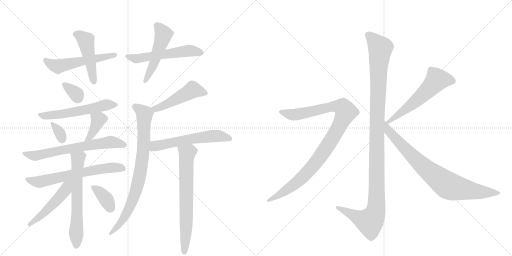
t = 0.00 s
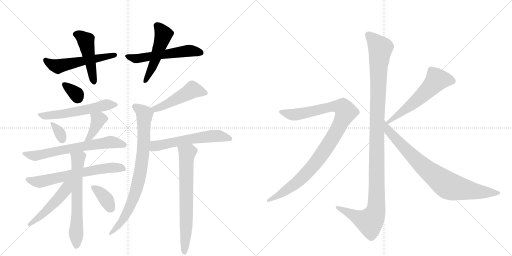
t = 3.10 s
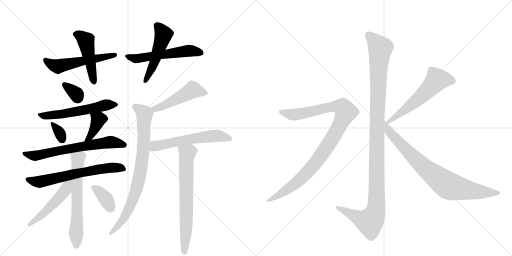
t = 6.21 s
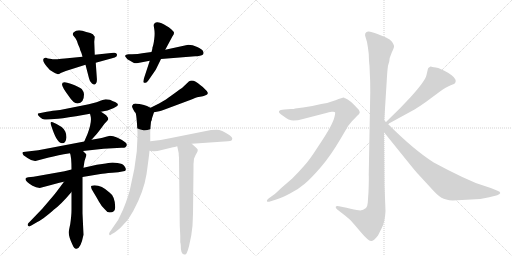
t = 9.31 s
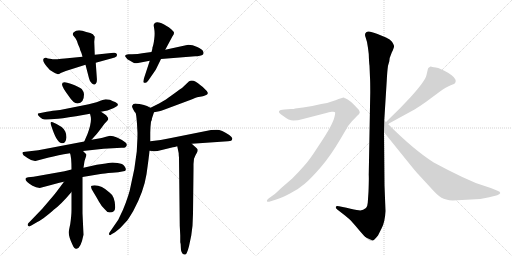
t = 12.42 s
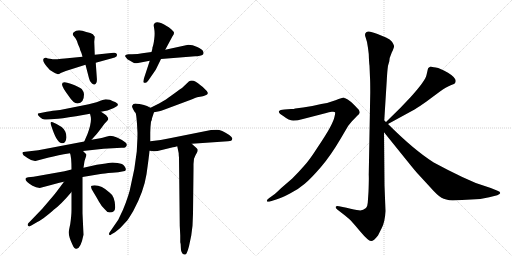
t = 15.52 s

The animated SVG that drew these frames (rendered in a browser with its animation timeline set to each time). Animation: 21 CSS @keyframes rules; one cycle of 15.52 s.

<svg version="1.1" viewBox="0 0 2048 1024" xmlns="http://www.w3.org/2000/svg">
  <g stroke="lightgray" stroke-dasharray="1,1" stroke-width="1" transform="scale(4, 4)">
    <line x1="0" y1="0" x2="256" y2="256"></line>
    <line x1="256" y1="0" x2="0" y2="256"></line>
    <line x1="128" y1="0" x2="128" y2="256"></line>
    <line x1="0" y1="128" x2="256" y2="128"></line>
    <line x1="256" y1="0" x2="512" y2="256"></line>
    <line x1="512" y1="0" x2="256" y2="256"></line>
    <line x1="384" y1="0" x2="384" y2="256"></line>
    <line x1="256" y1="128" x2="512" y2="128"></line>
  </g>
<g transform="scale(1, -1) translate(0, -850)">
   <style type="text/css">
    @keyframes keyframes0 {
      from {
       stroke: black;
       stroke-dashoffset: 543;
       stroke-width: 128;
       }
       64% {
       animation-timing-function: step-end;
       stroke: black;
       stroke-dashoffset: 0;
       stroke-width: 128;
       }
       to {
       stroke: black;
       stroke-width: 1024;
       }
       }
       #make-me-a-hanzi-animation-0 {
         animation: keyframes0 0.691895s both;
         animation-delay: 0.000000s;
         animation-timing-function: linear;
       }
    @keyframes keyframes1 {
      from {
       stroke: black;
       stroke-dashoffset: 470;
       stroke-width: 128;
       }
       60% {
       animation-timing-function: step-end;
       stroke: black;
       stroke-dashoffset: 0;
       stroke-width: 128;
       }
       to {
       stroke: black;
       stroke-width: 1024;
       }
       }
       #make-me-a-hanzi-animation-1 {
         animation: keyframes1 0.632487s both;
         animation-delay: 0.691895s;
         animation-timing-function: linear;
       }
    @keyframes keyframes2 {
      from {
       stroke: black;
       stroke-dashoffset: 552;
       stroke-width: 128;
       }
       64% {
       animation-timing-function: step-end;
       stroke: black;
       stroke-dashoffset: 0;
       stroke-width: 128;
       }
       to {
       stroke: black;
       stroke-width: 1024;
       }
       }
       #make-me-a-hanzi-animation-2 {
         animation: keyframes2 0.699219s both;
         animation-delay: 1.324382s;
         animation-timing-function: linear;
       }
    @keyframes keyframes3 {
      from {
       stroke: black;
       stroke-dashoffset: 505;
       stroke-width: 128;
       }
       62% {
       animation-timing-function: step-end;
       stroke: black;
       stroke-dashoffset: 0;
       stroke-width: 128;
       }
       to {
       stroke: black;
       stroke-width: 1024;
       }
       }
       #make-me-a-hanzi-animation-3 {
         animation: keyframes3 0.660970s both;
         animation-delay: 2.023600s;
         animation-timing-function: linear;
       }
    @keyframes keyframes4 {
      from {
       stroke: black;
       stroke-dashoffset: 333;
       stroke-width: 128;
       }
       52% {
       animation-timing-function: step-end;
       stroke: black;
       stroke-dashoffset: 0;
       stroke-width: 128;
       }
       to {
       stroke: black;
       stroke-width: 1024;
       }
       }
       #make-me-a-hanzi-animation-4 {
         animation: keyframes4 0.520996s both;
         animation-delay: 2.684570s;
         animation-timing-function: linear;
       }
    @keyframes keyframes5 {
      from {
       stroke: black;
       stroke-dashoffset: 561;
       stroke-width: 128;
       }
       65% {
       animation-timing-function: step-end;
       stroke: black;
       stroke-dashoffset: 0;
       stroke-width: 128;
       }
       to {
       stroke: black;
       stroke-width: 1024;
       }
       }
       #make-me-a-hanzi-animation-5 {
         animation: keyframes5 0.706543s both;
         animation-delay: 3.205566s;
         animation-timing-function: linear;
       }
    @keyframes keyframes6 {
      from {
       stroke: black;
       stroke-dashoffset: 323;
       stroke-width: 128;
       }
       51% {
       animation-timing-function: step-end;
       stroke: black;
       stroke-dashoffset: 0;
       stroke-width: 128;
       }
       to {
       stroke: black;
       stroke-width: 1024;
       }
       }
       #make-me-a-hanzi-animation-6 {
         animation: keyframes6 0.512858s both;
         animation-delay: 3.912109s;
         animation-timing-function: linear;
       }
    @keyframes keyframes7 {
      from {
       stroke: black;
       stroke-dashoffset: 387;
       stroke-width: 128;
       }
       56% {
       animation-timing-function: step-end;
       stroke: black;
       stroke-dashoffset: 0;
       stroke-width: 128;
       }
       to {
       stroke: black;
       stroke-width: 1024;
       }
       }
       #make-me-a-hanzi-animation-7 {
         animation: keyframes7 0.564941s both;
         animation-delay: 4.424967s;
         animation-timing-function: linear;
       }
    @keyframes keyframes8 {
      from {
       stroke: black;
       stroke-dashoffset: 662;
       stroke-width: 128;
       }
       68% {
       animation-timing-function: step-end;
       stroke: black;
       stroke-dashoffset: 0;
       stroke-width: 128;
       }
       to {
       stroke: black;
       stroke-width: 1024;
       }
       }
       #make-me-a-hanzi-animation-8 {
         animation: keyframes8 0.788737s both;
         animation-delay: 4.989909s;
         animation-timing-function: linear;
       }
    @keyframes keyframes9 {
      from {
       stroke: black;
       stroke-dashoffset: 645;
       stroke-width: 128;
       }
       68% {
       animation-timing-function: step-end;
       stroke: black;
       stroke-dashoffset: 0;
       stroke-width: 128;
       }
       to {
       stroke: black;
       stroke-width: 1024;
       }
       }
       #make-me-a-hanzi-animation-9 {
         animation: keyframes9 0.774902s both;
         animation-delay: 5.778646s;
         animation-timing-function: linear;
       }
    @keyframes keyframes10 {
      from {
       stroke: black;
       stroke-dashoffset: 636;
       stroke-width: 128;
       }
       67% {
       animation-timing-function: step-end;
       stroke: black;
       stroke-dashoffset: 0;
       stroke-width: 128;
       }
       to {
       stroke: black;
       stroke-width: 1024;
       }
       }
       #make-me-a-hanzi-animation-10 {
         animation: keyframes10 0.767578s both;
         animation-delay: 6.553548s;
         animation-timing-function: linear;
       }
    @keyframes keyframes11 {
      from {
       stroke: black;
       stroke-dashoffset: 497;
       stroke-width: 128;
       }
       62% {
       animation-timing-function: step-end;
       stroke: black;
       stroke-dashoffset: 0;
       stroke-width: 128;
       }
       to {
       stroke: black;
       stroke-width: 1024;
       }
       }
       #make-me-a-hanzi-animation-11 {
         animation: keyframes11 0.654460s both;
         animation-delay: 7.321126s;
         animation-timing-function: linear;
       }
    @keyframes keyframes12 {
      from {
       stroke: black;
       stroke-dashoffset: 363;
       stroke-width: 128;
       }
       54% {
       animation-timing-function: step-end;
       stroke: black;
       stroke-dashoffset: 0;
       stroke-width: 128;
       }
       to {
       stroke: black;
       stroke-width: 1024;
       }
       }
       #make-me-a-hanzi-animation-12 {
         animation: keyframes12 0.545410s both;
         animation-delay: 7.975586s;
         animation-timing-function: linear;
       }
    @keyframes keyframes13 {
      from {
       stroke: black;
       stroke-dashoffset: 488;
       stroke-width: 128;
       }
       61% {
       animation-timing-function: step-end;
       stroke: black;
       stroke-dashoffset: 0;
       stroke-width: 128;
       }
       to {
       stroke: black;
       stroke-width: 1024;
       }
       }
       #make-me-a-hanzi-animation-13 {
         animation: keyframes13 0.647135s both;
         animation-delay: 8.520996s;
         animation-timing-function: linear;
       }
    @keyframes keyframes14 {
      from {
       stroke: black;
       stroke-dashoffset: 817;
       stroke-width: 128;
       }
       73% {
       animation-timing-function: step-end;
       stroke: black;
       stroke-dashoffset: 0;
       stroke-width: 128;
       }
       to {
       stroke: black;
       stroke-width: 1024;
       }
       }
       #make-me-a-hanzi-animation-14 {
         animation: keyframes14 0.914876s both;
         animation-delay: 9.168132s;
         animation-timing-function: linear;
       }
    @keyframes keyframes15 {
      from {
       stroke: black;
       stroke-dashoffset: 581;
       stroke-width: 128;
       }
       65% {
       animation-timing-function: step-end;
       stroke: black;
       stroke-dashoffset: 0;
       stroke-width: 128;
       }
       to {
       stroke: black;
       stroke-width: 1024;
       }
       }
       #make-me-a-hanzi-animation-15 {
         animation: keyframes15 0.722819s both;
         animation-delay: 10.083008s;
         animation-timing-function: linear;
       }
    @keyframes keyframes16 {
      from {
       stroke: black;
       stroke-dashoffset: 689;
       stroke-width: 128;
       }
       69% {
       animation-timing-function: step-end;
       stroke: black;
       stroke-dashoffset: 0;
       stroke-width: 128;
       }
       to {
       stroke: black;
       stroke-width: 1024;
       }
       }
       #make-me-a-hanzi-animation-16 {
         animation: keyframes16 0.810710s both;
         animation-delay: 10.805827s;
         animation-timing-function: linear;
       }
    @keyframes keyframes17 {
      from {
       stroke: black;
       stroke-dashoffset: 1170;
       stroke-width: 128;
       }
       79% {
       animation-timing-function: step-end;
       stroke: black;
       stroke-dashoffset: 0;
       stroke-width: 128;
       }
       to {
       stroke: black;
       stroke-width: 1024;
       }
       }
       #make-me-a-hanzi-animation-17 {
         animation: keyframes17 1.202148s both;
         animation-delay: 11.616536s;
         animation-timing-function: linear;
       }
    @keyframes keyframes18 {
      from {
       stroke: black;
       stroke-dashoffset: 1010;
       stroke-width: 128;
       }
       77% {
       animation-timing-function: step-end;
       stroke: black;
       stroke-dashoffset: 0;
       stroke-width: 128;
       }
       to {
       stroke: black;
       stroke-width: 1024;
       }
       }
       #make-me-a-hanzi-animation-18 {
         animation: keyframes18 1.071940s both;
         animation-delay: 12.818685s;
         animation-timing-function: linear;
       }
    @keyframes keyframes19 {
      from {
       stroke: black;
       stroke-dashoffset: 575;
       stroke-width: 128;
       }
       65% {
       animation-timing-function: step-end;
       stroke: black;
       stroke-dashoffset: 0;
       stroke-width: 128;
       }
       to {
       stroke: black;
       stroke-width: 1024;
       }
       }
       #make-me-a-hanzi-animation-19 {
         animation: keyframes19 0.717936s both;
         animation-delay: 13.890625s;
         animation-timing-function: linear;
       }
    @keyframes keyframes20 {
      from {
       stroke: black;
       stroke-dashoffset: 812;
       stroke-width: 128;
       }
       73% {
       animation-timing-function: step-end;
       stroke: black;
       stroke-dashoffset: 0;
       stroke-width: 128;
       }
       to {
       stroke: black;
       stroke-width: 1024;
       }
       }
       #make-me-a-hanzi-animation-20 {
         animation: keyframes20 0.910807s both;
         animation-delay: 14.608561s;
         animation-timing-function: linear;
       }
</style>
<path d="M 330 623 L 259 616 Q 231 613 226 613 L 211 613 Q 186 617 184 619 Q 178 619 176 617 Q 166 608 187 584 Q 197 569 214 561 Q 230 553 233 553 Q 235 553 243 558 L 263 566 L 342 591 L 383 599 L 459 620 Q 469 623 468 632 Q 466 641 454 639 L 379 631 L 330 623 Z" fill="lightgray"></path> 
<path d="M 295 721 Q 287 713 295 706 L 296 704 Q 301 699 303 695 Q 307 690 312 673 Q 319 659 321 649 Q 326 640 330 623 L 342 591 L 356 537 Q 359 523 367 517 Q 374 510 379 512 Q 390 515 387 542 L 383 599 L 379 631 L 377 683 L 379 703 Q 373 715 361 718 L 345 722 Q 311 736 295 721 Z" fill="lightgray"></path> 
<path d="M 547 597 L 599 607 L 644 614 L 781 625 Q 787 624 795 626 Q 823 628 810 649 Q 807 653 789 662 Q 770 671 753 671 L 661 651 L 606 642 L 569 637 Q 553 633 528 633 L 513 633 Q 503 632 501 628 Q 499 623 505 619 Q 509 612 515 610 L 534 599 Q 537 597 547 597 Z" fill="lightgray"></path> 
<path d="M 599 607 L 576 537 Q 572 522 574 521 Q 575 519 581 519 Q 585 517 594 529 L 623 571 L 644 614 L 661 651 L 690 705 Q 696 712 696 718 Q 696 723 686 732 Q 673 743 668 745 Q 657 752 644 758 Q 630 763 623 760 Q 616 756 615 751 Q 614 750 617 734 Q 620 718 617 694 Q 614 670 610 661 Q 610 654 606 642 L 599 607 Z" fill="lightgray"></path> 
<path d="M 248 513 Q 248 502 274 467 Q 294 436 310 436 Q 336 437 336 473 Q 336 482 327 494 Q 318 502 283 515 Q 248 528 248 513 Z" fill="lightgray"></path> 
<path d="M 240 410 L 222 408 Q 217 408 187 403 L 152 396 Q 148 391 160 381 Q 171 371 181 372 Q 191 373 217 374 Q 243 375 304 385 L 360 395 L 404 403 L 419 406 Q 433 409 435 410 L 453 417 Q 455 419 464 423 Q 484 434 452 445 Q 442 453 423 453 L 410 450 L 386 441 L 355 433 L 240 410 Z" fill="lightgray"></path> 
<path d="M 211 361 Q 198 365 204 350 Q 226 281 244 278 Q 254 275 260 282 Q 265 289 266 301 Q 266 313 261 324 Q 253 344 211 361 Z" fill="lightgray"></path> 
<path d="M 360 395 L 362 387 Q 369 365 350 314 L 337 284 C 325 256 345 270 366 291 Q 386 311 404 336 Q 421 360 429 367 Q 437 376 429 383 Q 427 388 419 393 L 404 403 C 379 420 353 424 360 395 Z" fill="lightgray"></path> 
<path d="M 337 284 L 153 249 L 101 243 Q 91 243 90 240 Q 89 236 94 229 L 110 218 Q 128 205 142 206 L 195 220 Q 211 224 255 233 L 280 237 L 332 246 L 414 255 L 486 259 Q 504 257 507 269 Q 508 275 502 280 Q 465 307 440 307 L 424 303 Q 408 298 401 297 L 366 291 L 337 284 Z" fill="lightgray"></path> 
<path d="M 286 172 L 258 165 L 134 143 L 113 141 Q 104 140 102 135 Q 101 124 130 107 Q 144 99 159 98 Q 223 116 256 123 L 330 142 L 402 154 Q 414 156 449 159 L 473 161 L 499 166 Q 503 167 503 172 Q 505 174 498 185 Q 491 196 470 198 L 450 200 Q 446 200 423 196 L 387 191 L 334 179 L 286 172 Z" fill="lightgray"></path> 
<path d="M 280 237 Q 286 224 286 172 L 286 82 L 286 11 Q 286 -11 281 -46 Q 275 -74 275 -78 Q 274 -96 290 -129 Q 297 -147 306 -145 Q 323 -145 334 -89 L 330 -3 L 330 142 L 334 179 L 337 199 Q 337 204 342 218 Q 347 231 345 233 L 332 246 C 311 267 272 266 280 237 Z" fill="lightgray"></path> 
<path d="M 256 123 Q 219 73 215 69 L 169 15 L 120 -36 Q 109 -45 111 -51 Q 114 -60 127 -51 L 151 -37 Q 162 -32 184 -15 Q 206 2 215 11 Q 243 31 286 82 C 330 134 282 158 256 123 Z" fill="lightgray"></path> 
<path d="M 364 103 Q 364 94 375 79 Q 385 63 396 43 Q 407 23 419 13 Q 428 0 439 0 Q 460 0 461 21 Q 460 65 438 80 Q 407 109 378 109 Q 364 109 364 103 Z" fill="lightgray"></path> 
<path d="M 616 401 L 637 405 Q 643 406 656 411 L 758 449 Q 773 454 780 458 Q 787 461 800 463 Q 813 464 820 468 Q 833 472 831 479 Q 829 486 820 493 Q 814 501 802 509 Q 777 532 761 527 Q 756 526 748 517 L 728 498 Q 722 495 708 484 L 669 456 Q 660 449 638 437 L 602 419 C 575 406 587 395 616 401 Z" fill="lightgray"></path> 
<path d="M 601 285 L 601 318 Q 601 341 604 363 Q 608 371 608 377 L 616 401 C 619 410 619 410 602 419 L 590 425 Q 588 427 572 431 Q 556 435 548 435 Q 534 439 528 426 Q 528 421 533 412 Q 538 402 542 399 Q 545 395 548 355 L 550 318 Q 550 295 549 284 L 547 244 Q 540 176 523 107 Q 517 72 492 11 L 473 -29 L 438 -80 Q 434 -86 438 -90 Q 441 -92 446 -87 L 460 -79 L 480 -63 L 508 -33 Q 512 -29 533 6 Q 575 83 586 153 Q 596 223 598 247 L 601 285 Z" fill="lightgray"></path> 
<path d="M 767 275 L 912 285 Q 929 285 929 295 Q 931 299 917 310 Q 886 331 867 331 Q 847 331 844 330 L 684 298 Q 643 289 601 285 C 571 282 568 251 598 247 L 608 246 Q 619 242 647 250 L 692 261 Q 698 261 709 265 L 767 275 Z" fill="lightgray"></path> 
<path d="M 774 194 L 776 215 Q 782 231 787 238 Q 791 245 791 250 Q 791 255 778 265 L 767 275 C 745 295 703 294 709 265 L 714 241 Q 715 239 715 230 L 716 219 L 719 -53 L 721 -92 L 721 -119 Q 722 -121 723 -130 Q 722 -168 738 -168 Q 743 -170 747 -162 Q 751 -154 756 -135 L 765 -92 L 770 -53 L 772 -5 L 774 175 L 774 194 Z" fill="lightgray"></path> 
<path d="M 1537 368 L 1547 528 Q 1549 566 1552 587 L 1557 604 Q 1557 618 1567 640 Q 1578 662 1576 667 Q 1575 672 1568 683 Q 1561 693 1544 700 L 1510 714 Q 1476 728 1469 723 Q 1465 722 1461 716 Q 1459 709 1462 702 L 1468 682 Q 1472 661 1475 634 Q 1476 601 1478 587 L 1480 539 Q 1481 524 1481 480 L 1475 152 Q 1476 135 1474 83 L 1471 39 Q 1470 24 1464 18 Q 1450 6 1435 9 Q 1421 11 1386 19 L 1356 25 Q 1346 28 1343 23 Q 1341 18 1349 12 L 1380 -12 Q 1401 -29 1405 -34 Q 1410 -39 1441 -76 Q 1473 -114 1484 -114 Q 1494 -115 1512 -92 L 1527 -62 Q 1540 -37 1542 6 L 1538 109 L 1536 321 L 1537 368 Z" fill="lightgray"></path> 
<path d="M 1083 45 L 1105 52 Q 1126 58 1160 76 Q 1195 94 1219 115 Q 1244 136 1283 181 Q 1322 226 1363 296 L 1393 347 L 1407 364 L 1429 387 Q 1437 394 1439 399 Q 1439 406 1435 411 Q 1431 416 1416 431 Q 1402 445 1391 452 L 1381 457 Q 1379 457 1377 459 L 1375 460 Q 1370 460 1342 449 Q 1314 438 1285 434 Q 1250 425 1212 420 L 1181 416 Q 1176 414 1164 414 L 1138 412 Q 1120 411 1116 405 Q 1113 398 1133 386 Q 1156 368 1173 368 Q 1191 368 1212 374 L 1305 398 Q 1315 402 1327 403 Q 1339 404 1340 401 Q 1342 398 1338 383 Q 1335 368 1320 340 Q 1305 312 1270 260 Q 1236 207 1215 185 Q 1195 162 1169 136 L 1125 98 Q 1098 72 1095 71 L 1077 58 Q 1065 49 1068 45 Q 1069 41 1083 45 Z" fill="lightgray"></path> 
<path d="M 1712 576 L 1706 550 Q 1701 526 1641 460 L 1601 418 L 1544 362 C 1523 341 1526 340 1552 354 L 1660 413 Q 1672 420 1706 444 L 1760 484 Q 1787 503 1803 509 Q 1820 515 1821 519 L 1823 526 Q 1823 540 1792 559 Q 1761 577 1743 580 Q 1726 582 1724 584 L 1722 584 Q 1712 578 1712 576 Z" fill="lightgray"></path> 
<path d="M 1544 362 L 1537 368 C 1515 388 1517 344 1536 321 L 1628 207 Q 1664 162 1674 152 L 1720 102 Q 1750 68 1766 59 Q 1782 50 1811 48 L 1921 54 L 1957 61 L 1989 69 Q 2001 74 2001 78 Q 2001 83 1990 87 L 1963 98 L 1903 118 L 1849 142 Q 1796 167 1735 200 Q 1656 250 1552 354 L 1544 362 Z" fill="lightgray"></path> 
      <clipPath id="make-me-a-hanzi-clip-0">
      <path d="M 330 623 L 259 616 Q 231 613 226 613 L 211 613 Q 186 617 184 619 Q 178 619 176 617 Q 166 608 187 584 Q 197 569 214 561 Q 230 553 233 553 Q 235 553 243 558 L 263 566 L 342 591 L 383 599 L 459 620 Q 469 623 468 632 Q 466 641 454 639 L 379 631 L 330 623 Z" fill="lightgray"></path>
      </clipPath>
      <path clip-path="url(#make-me-a-hanzi-clip-0)" d="M 182 610 L 207 592 L 231 585 L 458 630 " fill="none" id="make-me-a-hanzi-animation-0" stroke-dasharray="415 830" stroke-linecap="round"></path>

      <clipPath id="make-me-a-hanzi-clip-1">
      <path d="M 295 721 Q 287 713 295 706 L 296 704 Q 301 699 303 695 Q 307 690 312 673 Q 319 659 321 649 Q 326 640 330 623 L 342 591 L 356 537 Q 359 523 367 517 Q 374 510 379 512 Q 390 515 387 542 L 383 599 L 379 631 L 377 683 L 379 703 Q 373 715 361 718 L 345 722 Q 311 736 295 721 Z" fill="lightgray"></path>
      </clipPath>
      <path clip-path="url(#make-me-a-hanzi-clip-1)" d="M 306 714 L 343 687 L 376 522 " fill="none" id="make-me-a-hanzi-animation-1" stroke-dasharray="342 684" stroke-linecap="round"></path>

      <clipPath id="make-me-a-hanzi-clip-2">
      <path d="M 547 597 L 599 607 L 644 614 L 781 625 Q 787 624 795 626 Q 823 628 810 649 Q 807 653 789 662 Q 770 671 753 671 L 661 651 L 606 642 L 569 637 Q 553 633 528 633 L 513 633 Q 503 632 501 628 Q 499 623 505 619 Q 509 612 515 610 L 534 599 Q 537 597 547 597 Z" fill="lightgray"></path>
      </clipPath>
      <path clip-path="url(#make-me-a-hanzi-clip-2)" d="M 509 626 L 543 615 L 750 647 L 800 639 " fill="none" id="make-me-a-hanzi-animation-2" stroke-dasharray="424 848" stroke-linecap="round"></path>

      <clipPath id="make-me-a-hanzi-clip-3">
      <path d="M 599 607 L 576 537 Q 572 522 574 521 Q 575 519 581 519 Q 585 517 594 529 L 623 571 L 644 614 L 661 651 L 690 705 Q 696 712 696 718 Q 696 723 686 732 Q 673 743 668 745 Q 657 752 644 758 Q 630 763 623 760 Q 616 756 615 751 Q 614 750 617 734 Q 620 718 617 694 Q 614 670 610 661 Q 610 654 606 642 L 599 607 Z" fill="lightgray"></path>
      </clipPath>
      <path clip-path="url(#make-me-a-hanzi-clip-3)" d="M 627 749 L 654 712 L 617 600 L 579 524 " fill="none" id="make-me-a-hanzi-animation-3" stroke-dasharray="377 754" stroke-linecap="round"></path>

      <clipPath id="make-me-a-hanzi-clip-4">
      <path d="M 248 513 Q 248 502 274 467 Q 294 436 310 436 Q 336 437 336 473 Q 336 482 327 494 Q 318 502 283 515 Q 248 528 248 513 Z" fill="lightgray"></path>
      </clipPath>
      <path clip-path="url(#make-me-a-hanzi-clip-4)" d="M 258 512 L 307 471 L 311 458 " fill="none" id="make-me-a-hanzi-animation-4" stroke-dasharray="205 410" stroke-linecap="round"></path>

      <clipPath id="make-me-a-hanzi-clip-5">
      <path d="M 240 410 L 222 408 Q 217 408 187 403 L 152 396 Q 148 391 160 381 Q 171 371 181 372 Q 191 373 217 374 Q 243 375 304 385 L 360 395 L 404 403 L 419 406 Q 433 409 435 410 L 453 417 Q 455 419 464 423 Q 484 434 452 445 Q 442 453 423 453 L 410 450 L 386 441 L 355 433 L 240 410 Z" fill="lightgray"></path>
      </clipPath>
      <path clip-path="url(#make-me-a-hanzi-clip-5)" d="M 159 393 L 178 386 L 273 397 L 458 434 " fill="none" id="make-me-a-hanzi-animation-5" stroke-dasharray="433 866" stroke-linecap="round"></path>

      <clipPath id="make-me-a-hanzi-clip-6">
      <path d="M 211 361 Q 198 365 204 350 Q 226 281 244 278 Q 254 275 260 282 Q 265 289 266 301 Q 266 313 261 324 Q 253 344 211 361 Z" fill="lightgray"></path>
      </clipPath>
      <path clip-path="url(#make-me-a-hanzi-clip-6)" d="M 217 349 L 240 317 L 249 291 " fill="none" id="make-me-a-hanzi-animation-6" stroke-dasharray="195 390" stroke-linecap="round"></path>

      <clipPath id="make-me-a-hanzi-clip-7">
      <path d="M 360 395 L 362 387 Q 369 365 350 314 L 337 284 C 325 256 345 270 366 291 Q 386 311 404 336 Q 421 360 429 367 Q 437 376 429 383 Q 427 388 419 393 L 404 403 C 379 420 353 424 360 395 Z" fill="lightgray"></path>
      </clipPath>
      <path clip-path="url(#make-me-a-hanzi-clip-7)" d="M 368 393 L 393 370 L 376 330 L 344 287 " fill="none" id="make-me-a-hanzi-animation-7" stroke-dasharray="259 518" stroke-linecap="round"></path>

      <clipPath id="make-me-a-hanzi-clip-8">
      <path d="M 337 284 L 153 249 L 101 243 Q 91 243 90 240 Q 89 236 94 229 L 110 218 Q 128 205 142 206 L 195 220 Q 211 224 255 233 L 280 237 L 332 246 L 414 255 L 486 259 Q 504 257 507 269 Q 508 275 502 280 Q 465 307 440 307 L 424 303 Q 408 298 401 297 L 366 291 L 337 284 Z" fill="lightgray"></path>
      </clipPath>
      <path clip-path="url(#make-me-a-hanzi-clip-8)" d="M 97 236 L 144 227 L 317 263 L 442 282 L 496 271 " fill="none" id="make-me-a-hanzi-animation-8" stroke-dasharray="534 1068" stroke-linecap="round"></path>

      <clipPath id="make-me-a-hanzi-clip-9">
      <path d="M 286 172 L 258 165 L 134 143 L 113 141 Q 104 140 102 135 Q 101 124 130 107 Q 144 99 159 98 Q 223 116 256 123 L 330 142 L 402 154 Q 414 156 449 159 L 473 161 L 499 166 Q 503 167 503 172 Q 505 174 498 185 Q 491 196 470 198 L 450 200 Q 446 200 423 196 L 387 191 L 334 179 L 286 172 Z" fill="lightgray"></path>
      </clipPath>
      <path clip-path="url(#make-me-a-hanzi-clip-9)" d="M 110 133 L 156 122 L 396 173 L 448 180 L 492 175 " fill="none" id="make-me-a-hanzi-animation-9" stroke-dasharray="517 1034" stroke-linecap="round"></path>

      <clipPath id="make-me-a-hanzi-clip-10">
      <path d="M 280 237 Q 286 224 286 172 L 286 82 L 286 11 Q 286 -11 281 -46 Q 275 -74 275 -78 Q 274 -96 290 -129 Q 297 -147 306 -145 Q 323 -145 334 -89 L 330 -3 L 330 142 L 334 179 L 337 199 Q 337 204 342 218 Q 347 231 345 233 L 332 246 C 311 267 272 266 280 237 Z" fill="lightgray"></path>
      </clipPath>
      <path clip-path="url(#make-me-a-hanzi-clip-10)" d="M 287 235 L 312 214 L 306 -133 " fill="none" id="make-me-a-hanzi-animation-10" stroke-dasharray="508 1016" stroke-linecap="round"></path>

      <clipPath id="make-me-a-hanzi-clip-11">
      <path d="M 256 123 Q 219 73 215 69 L 169 15 L 120 -36 Q 109 -45 111 -51 Q 114 -60 127 -51 L 151 -37 Q 162 -32 184 -15 Q 206 2 215 11 Q 243 31 286 82 C 330 134 282 158 256 123 Z" fill="lightgray"></path>
      </clipPath>
      <path clip-path="url(#make-me-a-hanzi-clip-11)" d="M 280 125 L 262 89 L 232 54 L 169 -9 L 117 -49 " fill="none" id="make-me-a-hanzi-animation-11" stroke-dasharray="369 738" stroke-linecap="round"></path>

      <clipPath id="make-me-a-hanzi-clip-12">
      <path d="M 364 103 Q 364 94 375 79 Q 385 63 396 43 Q 407 23 419 13 Q 428 0 439 0 Q 460 0 461 21 Q 460 65 438 80 Q 407 109 378 109 Q 364 109 364 103 Z" fill="lightgray"></path>
      </clipPath>
      <path clip-path="url(#make-me-a-hanzi-clip-12)" d="M 374 100 L 423 55 L 441 19 " fill="none" id="make-me-a-hanzi-animation-12" stroke-dasharray="235 470" stroke-linecap="round"></path>

      <clipPath id="make-me-a-hanzi-clip-13">
      <path d="M 616 401 L 637 405 Q 643 406 656 411 L 758 449 Q 773 454 780 458 Q 787 461 800 463 Q 813 464 820 468 Q 833 472 831 479 Q 829 486 820 493 Q 814 501 802 509 Q 777 532 761 527 Q 756 526 748 517 L 728 498 Q 722 495 708 484 L 669 456 Q 660 449 638 437 L 602 419 C 575 406 587 395 616 401 Z" fill="lightgray"></path>
      </clipPath>
      <path clip-path="url(#make-me-a-hanzi-clip-13)" d="M 821 478 L 770 491 L 658 428 L 621 414 L 610 418 " fill="none" id="make-me-a-hanzi-animation-13" stroke-dasharray="360 720" stroke-linecap="round"></path>

      <clipPath id="make-me-a-hanzi-clip-14">
      <path d="M 601 285 L 601 318 Q 601 341 604 363 Q 608 371 608 377 L 616 401 C 619 410 619 410 602 419 L 590 425 Q 588 427 572 431 Q 556 435 548 435 Q 534 439 528 426 Q 528 421 533 412 Q 538 402 542 399 Q 545 395 548 355 L 550 318 Q 550 295 549 284 L 547 244 Q 540 176 523 107 Q 517 72 492 11 L 473 -29 L 438 -80 Q 434 -86 438 -90 Q 441 -92 446 -87 L 460 -79 L 480 -63 L 508 -33 Q 512 -29 533 6 Q 575 83 586 153 Q 596 223 598 247 L 601 285 Z" fill="lightgray"></path>
      </clipPath>
      <path clip-path="url(#make-me-a-hanzi-clip-14)" d="M 541 423 L 561 412 L 578 393 L 573 245 L 560 150 L 543 82 L 512 5 L 476 -50 L 441 -85 " fill="none" id="make-me-a-hanzi-animation-14" stroke-dasharray="689 1378" stroke-linecap="round"></path>

      <clipPath id="make-me-a-hanzi-clip-15">
      <path d="M 767 275 L 912 285 Q 929 285 929 295 Q 931 299 917 310 Q 886 331 867 331 Q 847 331 844 330 L 684 298 Q 643 289 601 285 C 571 282 568 251 598 247 L 608 246 Q 619 242 647 250 L 692 261 Q 698 261 709 265 L 767 275 Z" fill="lightgray"></path>
      </clipPath>
      <path clip-path="url(#make-me-a-hanzi-clip-15)" d="M 604 253 L 622 266 L 841 305 L 869 307 L 920 295 " fill="none" id="make-me-a-hanzi-animation-15" stroke-dasharray="453 906" stroke-linecap="round"></path>

      <clipPath id="make-me-a-hanzi-clip-16">
      <path d="M 774 194 L 776 215 Q 782 231 787 238 Q 791 245 791 250 Q 791 255 778 265 L 767 275 C 745 295 703 294 709 265 L 714 241 Q 715 239 715 230 L 716 219 L 719 -53 L 721 -92 L 721 -119 Q 722 -121 723 -130 Q 722 -168 738 -168 Q 743 -170 747 -162 Q 751 -154 756 -135 L 765 -92 L 770 -53 L 772 -5 L 774 175 L 774 194 Z" fill="lightgray"></path>
      </clipPath>
      <path clip-path="url(#make-me-a-hanzi-clip-16)" d="M 717 260 L 748 235 L 745 -46 L 738 -158 " fill="none" id="make-me-a-hanzi-animation-16" stroke-dasharray="561 1122" stroke-linecap="round"></path>

      <clipPath id="make-me-a-hanzi-clip-17">
      <path d="M 1537 368 L 1547 528 Q 1549 566 1552 587 L 1557 604 Q 1557 618 1567 640 Q 1578 662 1576 667 Q 1575 672 1568 683 Q 1561 693 1544 700 L 1510 714 Q 1476 728 1469 723 Q 1465 722 1461 716 Q 1459 709 1462 702 L 1468 682 Q 1472 661 1475 634 Q 1476 601 1478 587 L 1480 539 Q 1481 524 1481 480 L 1475 152 Q 1476 135 1474 83 L 1471 39 Q 1470 24 1464 18 Q 1450 6 1435 9 Q 1421 11 1386 19 L 1356 25 Q 1346 28 1343 23 Q 1341 18 1349 12 L 1380 -12 Q 1401 -29 1405 -34 Q 1410 -39 1441 -76 Q 1473 -114 1484 -114 Q 1494 -115 1512 -92 L 1527 -62 Q 1540 -37 1542 6 L 1538 109 L 1536 321 L 1537 368 Z" fill="lightgray"></path>
      </clipPath>
      <path clip-path="url(#make-me-a-hanzi-clip-17)" d="M 1473 710 L 1521 657 L 1508 377 L 1504 12 L 1497 -12 L 1479 -37 L 1350 20 " fill="none" id="make-me-a-hanzi-animation-17" stroke-dasharray="1042 2084" stroke-linecap="round"></path>

      <clipPath id="make-me-a-hanzi-clip-18">
      <path d="M 1083 45 L 1105 52 Q 1126 58 1160 76 Q 1195 94 1219 115 Q 1244 136 1283 181 Q 1322 226 1363 296 L 1393 347 L 1407 364 L 1429 387 Q 1437 394 1439 399 Q 1439 406 1435 411 Q 1431 416 1416 431 Q 1402 445 1391 452 L 1381 457 Q 1379 457 1377 459 L 1375 460 Q 1370 460 1342 449 Q 1314 438 1285 434 Q 1250 425 1212 420 L 1181 416 Q 1176 414 1164 414 L 1138 412 Q 1120 411 1116 405 Q 1113 398 1133 386 Q 1156 368 1173 368 Q 1191 368 1212 374 L 1305 398 Q 1315 402 1327 403 Q 1339 404 1340 401 Q 1342 398 1338 383 Q 1335 368 1320 340 Q 1305 312 1270 260 Q 1236 207 1215 185 Q 1195 162 1169 136 L 1125 98 Q 1098 72 1095 71 L 1077 58 Q 1065 49 1068 45 Q 1069 41 1083 45 Z" fill="lightgray"></path>
      </clipPath>
      <path clip-path="url(#make-me-a-hanzi-clip-18)" d="M 1123 403 L 1178 391 L 1343 425 L 1373 419 L 1384 402 L 1334 303 L 1245 178 L 1179 114 L 1076 49 " fill="none" id="make-me-a-hanzi-animation-18" stroke-dasharray="882 1764" stroke-linecap="round"></path>

      <clipPath id="make-me-a-hanzi-clip-19">
      <path d="M 1712 576 L 1706 550 Q 1701 526 1641 460 L 1601 418 L 1544 362 C 1523 341 1526 340 1552 354 L 1660 413 Q 1672 420 1706 444 L 1760 484 Q 1787 503 1803 509 Q 1820 515 1821 519 L 1823 526 Q 1823 540 1792 559 Q 1761 577 1743 580 Q 1726 582 1724 584 L 1722 584 Q 1712 578 1712 576 Z" fill="lightgray"></path>
      </clipPath>
      <path clip-path="url(#make-me-a-hanzi-clip-19)" d="M 1810 526 L 1786 532 L 1748 531 L 1659 442 L 1554 364 " fill="none" id="make-me-a-hanzi-animation-19" stroke-dasharray="447 894" stroke-linecap="round"></path>

      <clipPath id="make-me-a-hanzi-clip-20">
      <path d="M 1544 362 L 1537 368 C 1515 388 1517 344 1536 321 L 1628 207 Q 1664 162 1674 152 L 1720 102 Q 1750 68 1766 59 Q 1782 50 1811 48 L 1921 54 L 1957 61 L 1989 69 Q 2001 74 2001 78 Q 2001 83 1990 87 L 1963 98 L 1903 118 L 1849 142 Q 1796 167 1735 200 Q 1656 250 1552 354 L 1544 362 Z" fill="lightgray"></path>
      </clipPath>
      <path clip-path="url(#make-me-a-hanzi-clip-20)" d="M 1544 354 L 1554 326 L 1658 217 L 1787 111 L 1816 100 L 1900 85 L 1992 78 " fill="none" id="make-me-a-hanzi-animation-20" stroke-dasharray="684 1368" stroke-linecap="round"></path>

</g>
</svg>
